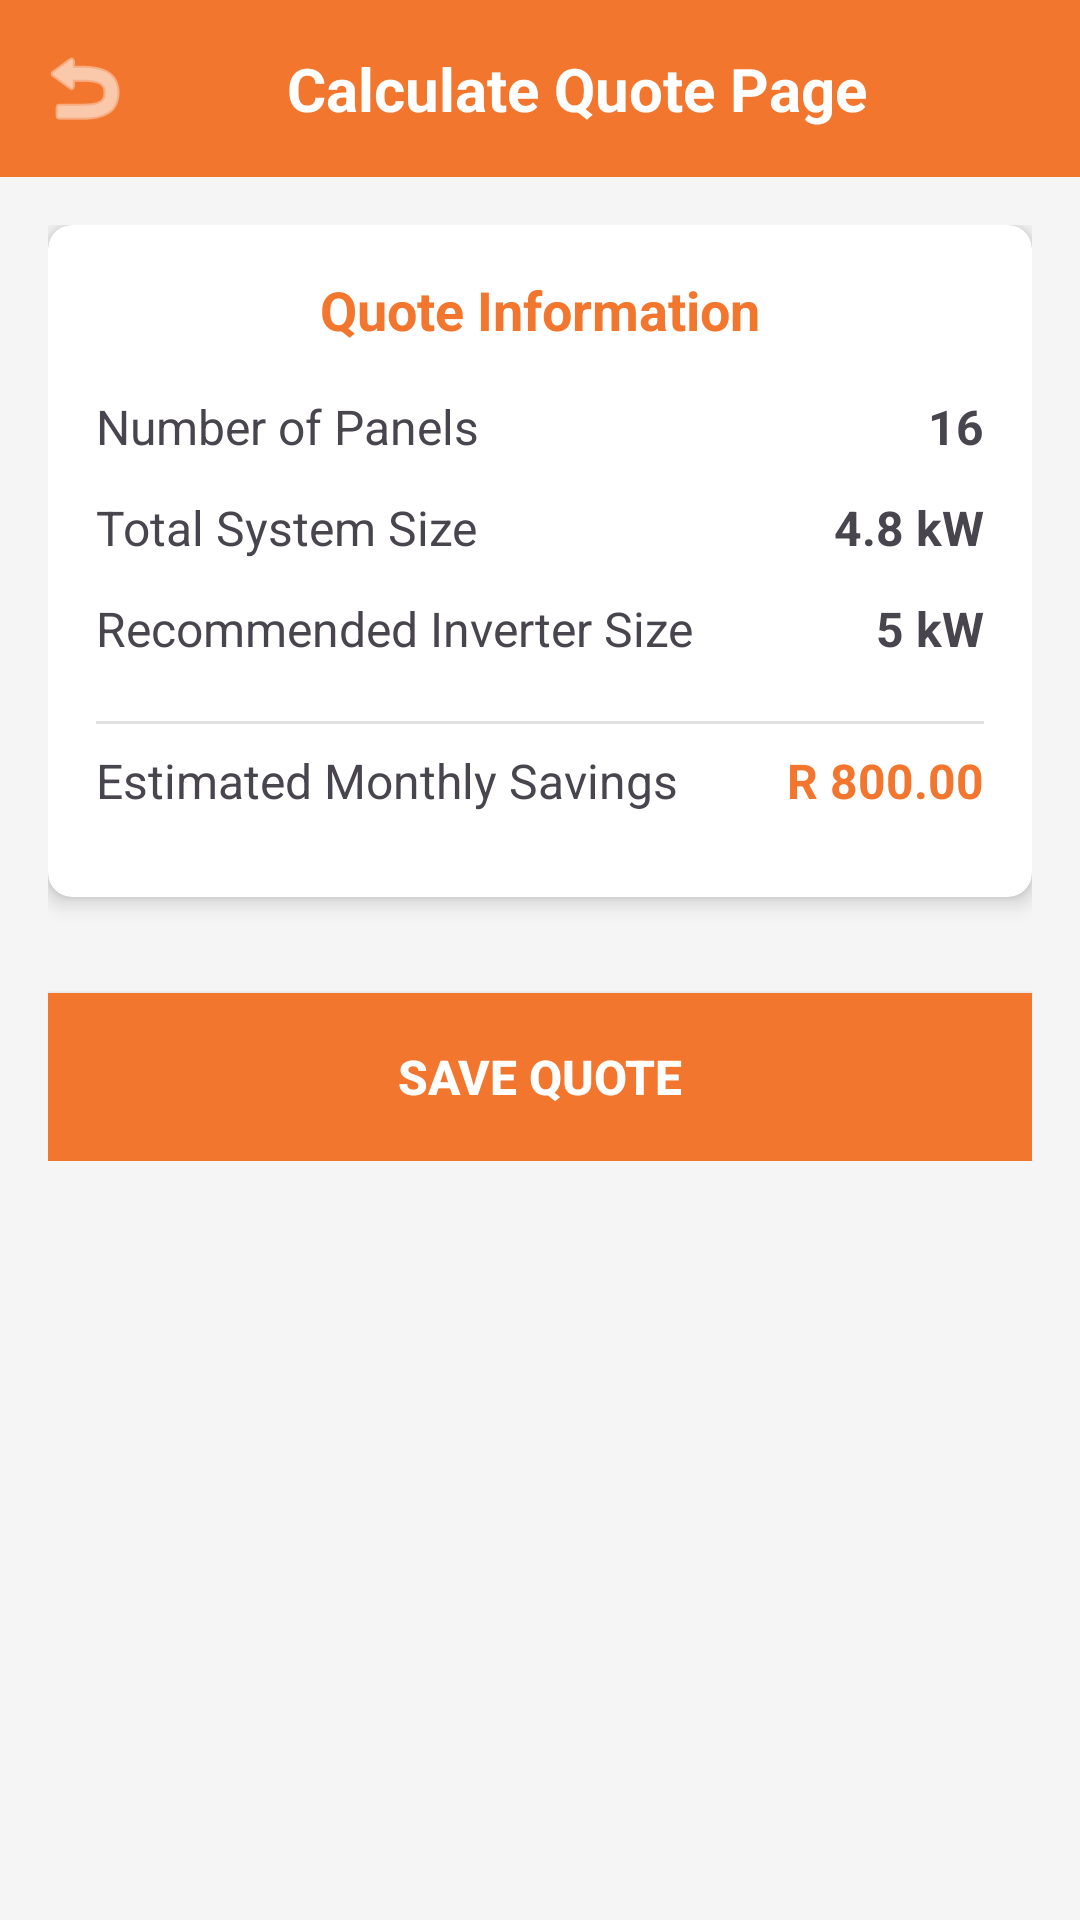

Here is an Android app screen rendered from its layout file. Give the layout XML and the strings, colors and styles it references.
<!-- AndroidManifest.xml: application theme Theme.Solora -->
<!-- res/layout/fragment_quote_results.xml -->
<?xml version="1.0" encoding="utf-8"?>
<RelativeLayout xmlns:android="http://schemas.android.com/apk/res/android"
    xmlns:app="http://schemas.android.com/apk/res-auto"
    android:layout_width="match_parent"
    android:layout_height="match_parent"
    android:background="#F5F5F5">

    
    <LinearLayout
        android:id="@+id/header"
        android:layout_width="match_parent"
        android:layout_height="wrap_content"
        android:background="@color/solora_orange"
        android:orientation="horizontal"
        android:padding="@dimen/header_padding"
        android:gravity="center_vertical">
        
        <ImageButton
            android:id="@+id/btn_back_results"
            android:layout_width="24dp"
            android:layout_height="24dp"
            android:background="?attr/selectableItemBackgroundBorderless"
            android:src="@android:drawable/ic_menu_revert"
            android:tint="@android:color/white" />
        
        <TextView
            android:layout_width="0dp"
            android:layout_height="wrap_content"
            android:layout_weight="1"
            android:text="Calculate Quote Page"
            android:textColor="@android:color/white"
            android:textSize="@dimen/text_size_title"
            android:textStyle="bold"
            android:gravity="center" />
    </LinearLayout>

    
    <ScrollView
        android:layout_width="match_parent"
        android:layout_height="match_parent"
        android:layout_below="@id/header"
        android:padding="@dimen/content_padding">

        <LinearLayout
            android:layout_width="match_parent"
            android:layout_height="wrap_content"
            android:orientation="vertical">

            
            <androidx.cardview.widget.CardView
                android:layout_width="match_parent"
                android:layout_height="wrap_content"
                android:layout_marginBottom="16dp"
                app:cardCornerRadius="8dp"
                app:cardElevation="4dp">

                <LinearLayout
                    android:layout_width="match_parent"
                    android:layout_height="wrap_content"
                    android:orientation="vertical"
                    android:padding="16dp">

                    <TextView
                        android:layout_width="match_parent"
                        android:layout_height="wrap_content"
                        android:text="Quote Information"
                        android:textColor="@color/solora_orange"
                        android:textSize="18sp"
                        android:textStyle="bold"
                        android:gravity="center"
                        android:layout_marginBottom="16dp" />

                    
                    <LinearLayout
                        android:layout_width="match_parent"
                        android:layout_height="wrap_content"
                        android:orientation="vertical">

                        <LinearLayout
                            android:layout_width="match_parent"
                            android:layout_height="wrap_content"
                            android:orientation="horizontal"
                            android:layout_marginBottom="12dp">

                            <TextView
                                android:layout_width="0dp"
                                android:layout_height="wrap_content"
                                android:layout_weight="1"
                                android:text="Number of Panels"
                                android:textSize="16sp" />

                            <TextView
                                android:id="@+id/tv_number_of_panels"
                                android:layout_width="wrap_content"
                                android:layout_height="wrap_content"
                                android:text="16"
                                android:textSize="16sp"
                                android:textStyle="bold" />
                        </LinearLayout>

                        <LinearLayout
                            android:layout_width="match_parent"
                            android:layout_height="wrap_content"
                            android:orientation="horizontal"
                            android:layout_marginBottom="12dp">

                            <TextView
                                android:layout_width="0dp"
                                android:layout_height="wrap_content"
                                android:layout_weight="1"
                                android:text="Total System Size"
                                android:textSize="16sp" />

                            <TextView
                                android:id="@+id/tv_total_system_size"
                                android:layout_width="wrap_content"
                                android:layout_height="wrap_content"
                                android:text="4.8 kW"
                                android:textSize="16sp"
                                android:textStyle="bold" />
                        </LinearLayout>

                        <LinearLayout
                            android:layout_width="match_parent"
                            android:layout_height="wrap_content"
                            android:orientation="horizontal"
                            android:layout_marginBottom="12dp">

                            <TextView
                                android:layout_width="0dp"
                                android:layout_height="wrap_content"
                                android:layout_weight="1"
                                android:text="Recommended Inverter Size"
                                android:textSize="16sp" />

                            <TextView
                                android:id="@+id/tv_recommended_inverter"
                                android:layout_width="wrap_content"
                                android:layout_height="wrap_content"
                                android:text="5 kW"
                                android:textSize="16sp"
                                android:textStyle="bold" />
                        </LinearLayout>

                        <View
                            android:layout_width="match_parent"
                            android:layout_height="1dp"
                            android:background="#E0E0E0"
                            android:layout_marginVertical="8dp" />

                        <LinearLayout
                            android:layout_width="match_parent"
                            android:layout_height="wrap_content"
                            android:orientation="horizontal"
                            android:layout_marginBottom="12dp">

                            <TextView
                                android:layout_width="0dp"
                                android:layout_height="wrap_content"
                                android:layout_weight="1"
                                android:text="Estimated Monthly Savings"
                                android:textSize="16sp" />

                            <TextView
                                android:id="@+id/tv_estimated_savings"
                                android:layout_width="wrap_content"
                                android:layout_height="wrap_content"
                                android:text="R 800.00"
                                android:textSize="16sp"
                                android:textStyle="bold"
                                android:textColor="@color/solora_orange" />
                        </LinearLayout>

                    </LinearLayout>

                </LinearLayout>

            </androidx.cardview.widget.CardView>

            
            <Button
                android:id="@+id/btn_save_quote"
                android:layout_width="match_parent"
                android:layout_height="56dp"
                android:text="Save Quote"
                android:textColor="@android:color/white"
                android:textSize="16sp"
                android:textStyle="bold"
                android:background="@color/solora_orange"
                android:layout_marginTop="16dp" />

        </LinearLayout>

    </ScrollView>

</RelativeLayout>
<!-- resources referenced by this layout -->
<resources>
  <color name="solora_orange">#F2762E</color>
  <dimen name="content_padding">16dp</dimen>
  <dimen name="header_padding">16dp</dimen>
  <dimen name="text_size_title">20sp</dimen>
  <style name="Theme.Solora" parent="Theme.Material3.Light">
          <item name="android:statusBarColor">@color/solora_orange_dark</item>
          <item name="colorPrimary">@color/solora_orange</item>
          <item name="colorOnPrimary">@color/solora_on_primary</item>
          <item name="colorPrimaryContainer">@color/solora_orange_dark</item>
          <item name="android:navigationBarColor">@color/solora_orange</item>
      </style>
  <color name="solora_orange_dark">#FC8224</color>
  <color name="solora_on_primary">#FFFFFF</color>
</resources>
